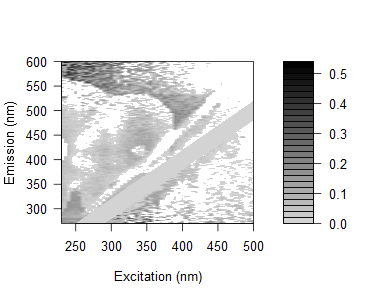

The file beside this chart, header and first rows:
0.169541230552065, 0.164781621255501, 0.139023983917868, 0.170721629633702, 0.173926291016721, 0.149570564429165, 0.149307963203615, 0.192720528135906, 0.165841775557931, 0.118488022355904, 0.127721802472583, 0.104165819759022, 0.0837493822247038, 0.102225770598802, 0.0709013499570473, 0.110916711740383, 0.335898932925409, 0.377615167675637, 0.3915261251968, 0.395331427375326, 0.241033102570923, 0.125772481190472, 0.317375384716437, 0.310953064200912
0.1693, 0.1613, 0.1582, 0.2016, 0.1314, 0.1627, 0.1427, 0.1387, 0.1479, 0.1208, 0.1116, 0.09933, 0.09207, 0.07318, 0.08746, 0.1179, 0.0769, 0.06038, 0.322, -0.03307, -0.3444, 0.3126, 0.305, 0.3824
0.1679, 0.1497, 0.1437, 0.1474, 0.1211, 0.1231, 0.1323, 0.1437, 0.1578, 0.1311, 0.1366, 0.09361, 0.08668, 0.09798, 0.05147, 0.07414, 0.09463, 0.06271, 0.08057, -0.03191, 0.07715, 0.03033, -0.2682, 0.2766
0.1727, 0.1451, 0.1203, 0.08851, 0.1197, 0.1966, 0.1124, 0.1611, 0.1495, 0.06367, 0.1313, 0.09982, 0.08159, 0.07551, 0.07942, 0.04198, 0.07886, 0.08274, -0.01306, 0.2584, 0.2266, 0.02991, 0.03387, 0.08115
0.1424, 0.1576, 0.1433, 0.1399, 0.1503, 0.1487, 0.1505, 0.1488, 0.1378, 0.1458, 0.1249, 0.1191, 0.09578, 0.07893, 0.08277, 0.2265, 0.0837, 0.0873, 0.0365, 0.02755, -0.005577, 0.2489, -0.01889, 0.221
0.163, 0.1686, 0.1456, 0.1464, 0.1445, 0.1457, 0.1595, 0.1556, 0.1635, 0.1616, 0.1292, 0.1434, 0.1208, 0.1025, 0.1148, 0.07402, 0.3585, 0.1104, 0.05378, 0.2927, 0.3099, 0.0368, 0.07676, 0.0218
0.1171, 0.1048, 0.1009, 0.1159, 0.09048, 0.09212, 0.1005, 0.1172, 0.1498, 0.1234, 0.09728, 0.09735, 0.09294, 0.06392, 0.07608, 0.03699, 0.07699, 0.01548, 0.01986, 0.3086, -0.2515, 0.08118, 0.004504, 0.2646
0.09389, 0.09667, 0.102, 0.09453, 0.08744, 0.09565, 0.06909, 0.08948, 0.1088, 0.1061, 0.06812, 0.0852, 0.07732, 0.03247, 0.05286, 0.03293, 0.04415, 0.01607, 0.03298, 0.03633, -0.03217, 0.2237, 0.02365, 0.2152
0.1174, 0.1084, 0.1085, 0.08433, 0.0942, 0.08926, 0.05078, 0.1057, 0.1576, 0.1317, 0.06975, -0.01261, 0.06272, 0.02389, 0.04368, 0.04017, 0.3213, 0.04724, 0.2629, 0.01109, -0.2572, 0.2563, 0.07248, -0.212
0.1445, 0.1303, 0.1035, 0.1046, 0.1142, 0.1135, 0.064, 0.01771, 0.1572, 0.1483, 0.1149, 0.1036, 0.08819, 0.07612, 0.07307, 0.05411, 0.03207, 0.05407, 0.05047, 0.08463, 0.02231, 0.1482, 0.03492, 0.2229
0.1274, 0.127, 0.0809, 0.1139, 0.131, 0.1145, -0.007246, 0.04946, 0.1304, 0.1375, 0.09766, 0.0612, -0.02065, -0.01293, 0.01616, 0.02798, 0.008275, 0.005855, -0.01188, 0.039, 0.2192, 0.2718, 0.01272, -0.002906
0.1458, 0.13, 0.1245, 0.1155, 0.1302, 0.1161, 0.08221, 0.03423, -0.01097, 0.1401, 0.09246, -0.02663, 0.06693, 0.04137, 0.01498, 0.02649, 0.04469, 0.012, 0.2663, 0.03729, 0.00611, 0.02593, 0.2141, -0.2041
0.02483, 0.134, 0.1191, 0.118, 0.1098, 0.111, 0.1249, 0.02406, -0.02564, 0.02014, 0.1357, 0.05981, 0.04289, 0.06648, 0.04577, 0.03143, 0.04218, 0.01813, 0.03702, 0.03358, 0.1044, 0.03037, 0.029, -0.01027
0.02773, 0.1739, 0.137, 0.1265, 0.1402, 0.143, 0.1295, -0.005167, 0.03844, -0.001141, 0.1336, 0.09034, -0.01957, -0.03179, 0.03488, 0.02411, 0.04134, 0.01795, 0.04894, 0.02059, 0.2233, 0.02977, 0.003892, 0.1784
0.03797, 0.1355, 0.1498, 0.1132, 0.1265, 0.1276, 0.1533, -0.01768, 0.04199, 0.0005613, 0.01418, 0.09816, 0.06132, 0.06191, 0.05764, 0.02621, 0.03943, 0.04287, 0.02616, 0.01936, 0.04823, 0.2139, 0.1942, 0.001762
0.04695, 0.1641, 0.1569, 0.1468, 0.1253, 0.1624, 0.1496, 0.00279, 0.02752, -0.01135, -0.0003754, 0.1112, 0.06434, 0.01229, -0.03366, -0.03412, 0.006125, 0.01565, 0.03301, 0.0241, 0.01585, 0.02704, 0.2005, 0.1845
0.06029, 0.02406, 0.1671, 0.1504, 0.1496, 0.1452, 0.1666, 0.03861, 0.005852, 0.03673, 0.023, 0.1215, 0.06637, -0.03257, -0.03347, 0.04167, 0.01768, 0.03946, 0.0251, 0.009685, 0.04965, 0.03139, 0.1503, 0.03038
0.05137, 0.03932, 0.1504, 0.1408, 0.1596, 0.1618, 0.03369, 0.02102, -0.0107, 0.03385, -0.01757, 0.1186, 0.07747, 0.03507, 0.04285, -0.06058, 0.01725, 0.02033, 0.02394, 0.02746, 0.04191, 0.01882, 0.001591, 0.1859
0.06398, 0.03601, 0.1908, 0.1713, 0.1471, 0.157, 0.03226, 0.01859, 0.02722, 0.02717, -0.009512, 0.1211, 0.09514, 0.05346, -0.02627, -0.0283, 0.02204, 0.01362, 0.01177, 0.02635, 0.03517, 0.01744, 0.0174, 0.1067
0.03158, 0.03459, 0.1558, 0.1375, 0.1367, 0.1325, 0.036, 0.04281, 0.01121, -0.02018, 0.008343, -0.02414, 0.08629, 0.05, 0.01294, 0.04539, 0.0294, 0.02354, 0.02196, 0.02007, 0.02881, 0.01207, 0.02641, -0.0003575
0.0721, 0.0456, 0.1624, 0.1413, 0.1649, 0.1547, 0.04584, 0.0144, 0.02879, -0.003261, 0.03925, -0.02991, 0.1081, 0.07894, 0.02074, 0.02757, -0.04103, -0.01625, 0.02056, 0.02394, 0.02736, 0.02607, 0.01005, 0.01967
0.06387, 0.01849, 0.1775, 0.1375, 0.1401, 0.1421, 0.02624, 0.01355, 0.02053, 0.007952, 0.02617, -0.03293, 0.1059, 0.07585, 0.03733, 0.05335, -0.05216, 0.02982, 0.01371, 0.02355, 0.02193, 0.02072, 0.1715, -0.001824
0.05435, 0.03656, 0.1657, 0.1455, 0.1247, 0.1407, 0.02513, 0.0186, 0.01846, 0.01768, -0.01744, -0.00371, 0.06846, 0.0847, 0.04764, 0.01911, 0.03053, -0.05134, -0.06243, 0.0172, 0.01576, 0.01946, 0.003726, 0.1497
0.08198, 0.07426, 0.0374, 0.1686, 0.1679, 0.15, 0.002333, 0.03738, 0.03695, 0.02354, -0.005438, 0.02778, -0.04221, 0.1126, 0.06513, 0.02311, 0.01675, -0.04435, 0.02585, 0.01225, 0.02042, 0.01886, 0.01878, 0.01802
0.0742, 0.04975, 0.02373, 0.166, 0.1516, 0.1296, 0.03129, 0.04754, 0.03018, 0.01714, 0.005129, 0.02677, -0.04568, 0.1039, 0.07396, 0.03272, 0.02908, -0.066, -0.05463, 0.01675, 0.01509, 0.01403, 0.01315, 0.01275
0.07791, 0.06506, 0.02853, 0.1612, 0.1549, 0.1764, 0.02273, 0.04986, 0.02739, 0.04263, 0.02447, 0.009956, 0.02268, 0.06042, 0.09877, 0.03695, 0.01937, 0.02533, -0.04376, -0.02845, 0.02374, 0.02262, 0.02174, 0.02147
0.06371, 0.03626, -0.01028, 0.1446, 0.1439, 0.1509, 0.02739, 0.04311, 0.0103, 0.02555, 0.03253, -0.02572, 0.01665, 0.04987, 0.07495, 0.04597, 0.01369, 0.02592, -0.05735, 0.01221, -0.02178, 0.01308, 0.01224, 0.01187
0.05815, 0.0471, 0.04805, 0.1555, 0.1366, 0.153, 0.02118, 0.004506, 0.02653, 0.04114, 0.02872, -0.005843, 0.02169, -0.05084, 0.08375, 0.0552, -0.03572, 0.01222, 0.01324, -0.05134, 0.02014, 0.01259, 0.01178, 0.01141
0.0686, 0.0602, -0.005312, 0.1576, 0.1547, 0.1238, 0.02055, 0.03572, 0.0084, 0.06491, 0.04238, -0.007404, -0.01538, -0.002648, 0.04382, 0.07449, -0.02098, 0.0262, -0.022, -0.04103, 0.01482, -0.0006554, 0.01568, 0.006717
0.06832, 0.0639, 0.02241, 0.1545, 0.1486, -0.01683, 0.04058, 0.04695, 0.01563, 0.06003, 0.08758, 0.01292, -0.0223, 0.02858, 0.03357, 0.07338, 0.04535, -0.02619, 0.03041, -0.05441, -0.0635, 0.01206, 0.0152, 0.006395
0.07689, 0.06009, -0.0006694, 0.1325, 0.1437, 0.1432, 0.05303, 0.01868, 0.04446, 0.09336, 0.04666, 0.07162, -0.004659, 0.02666, -0.05176, 0.08127, 0.07802, 0.01462, 0.04115, 0.03652, -0.01837, -0.0325, 0.02304, 0.02286
0.06409, 0.05734, 0.01013, 0.1388, 0.1113, 0.1166, 0.04968, 0.04902, 0.04926, 0.05264, 0.07593, 0.07086, -0.009596, -0.01699, -0.004979, 0.03846, 0.08967, -0.02532, -0.04324, -0.05836, -0.03955, 0.01688, -0.03412, 0.009977
0.06633, 0.06474, -0.006049, 0.146, 0.1531, 0.129, -0.01496, -0.005527, 0.01164, 0.04452, 0.07105, 0.04396, 0.00734, -0.04913, -0.006181, 0.01882, 0.07859, 0.0226, 0.04631, 0.01203, 0.01714, -0.06522, 0.01941, 0.02182
0.06377, 0.06558, 0.0006427, 0.003236, 0.1378, 0.04021, 0.04099, 0.04042, 0.06478, 0.03553, 0.03229, 0.02965, 0.03583, -0.04563, -0.0008801, 0.02899, 0.05675, 0.06184, 0.02097, 0.01598, -0.008314, -0.02613, 0.02334, -0.03861
0.07921, 0.07499, 0.02624, 0.01249, 0.01503, 0.02996, 0.06581, 0.06038, 0.04777, 0.06944, 0.06705, 0.06808, 0.03735, -0.02656, -0.03365, -0.02161, 0.05654, 0.09539, 0.04628, 0.03197, 0.04067, -0.05126, -0.05602, 0.03048
0.08461, 0.07245, 0.009586, 0.03717, 0.133, -0.009842, 0.04409, 0.06703, 0.01585, 0.03725, 0.05871, 0.07406, 0.05232, -0.01407, -0.06386, 0.006352, 0.03874, 0.0732, 0.0693, 0.03488, 0.03025, 0.03053, -0.02227, -0.01059
0.06485, 0.06202, 0.02053, -0.01374, 0.0235, -0.01349, 0.02565, 0.04821, 0.05296, 0.04246, 0.05068, 0.08344, 0.05587, 0.01224, 0.05079, -0.007086, 0.02126, 0.0679, 0.06452, 0.0346, 0.0139, -0.05395, -0.03756, 0.01809
0.06134, 0.04866, 0.009087, -0.001947, -0.01484, 0.02202, 0.05084, 0.03666, 0.0693, 0.05427, 0.05289, 0.07211, 0.0288, -0.002357, 0.06213, -0.05219, -0.06961, 0.03839, 0.04339, 0.02565, 0.02421, 0.01715, 0.02505, -0.0305
0.06241, 0.05421, -0.0001088, -0.02417, -0.004136, 0.01426, 0.04621, 0.02326, 0.01851, 0.04825, 0.04327, 0.05737, 0.05008, 0.03742, 0.07815, -0.0788, -0.008275, 0.02674, 0.07831, 0.03324, 0.0203, 0.01256, -0.005406, -0.02173
0.04585, 0.04233, 0.01123, -0.01523, -0.02336, 0.02465, 0.03206, 0.008018, 0.04794, 0.01664, 0.05455, 0.05627, 0.04862, 0.02286, 0.09274, 0.03719, -0.01195, 0.01863, 0.06546, 0.02883, 0.01229, 0.03349, 0.0201, -0.05258
0.05873, 0.037, 0.01078, -0.01946, -0.01805, -0.0285, 0.03849, 0.02502, 0.02906, 0.0541, 0.03613, 0.0681, 0.0223, 0.0223, 0.1278, 0.0447, -0.03343, -0.04974, 0.03825, 0.05054, 0.04834, 0.02212, 0.02586, 0.01268
0.05725, 0.04019, 0.0349, 0.001532, 0.02238, 0.003698, 0.01342, 0.05123, 0.05486, 0.04513, 0.06907, 0.02521, 0.03068, 0.03498, 0.01579, 0.06361, -0.07413, 0.003189, 0.02284, 0.07847, 0.04069, 0.03928, 0.01819, -0.07006
0.05076, 0.03827, 0.02901, -0.003655, -0.01217, -0.02228, 0.04994, 0.02433, 0.05368, 0.0383, 0.04291, 0.04059, 0.0379, 0.01801, 0.01574, 0.1126, -0.07399, -0.001112, -0.0781, 0.05227, 0.05376, 0.03838, 0.02061, 0.01425
0.05075, 0.02928, 0.02019, 0.004395, -0.01285, -0.01458, -0.004555, 0.03073, 0.03982, 0.03125, 0.07381, 0.04375, 0.06029, 0.02109, 0.01501, -0.005187, 0.04759, -0.0429, -0.05046, 0.04488, 0.07357, 0.05151, 0.02371, 0.02067
0.04885, 0.03272, 0.0278, 0.008953, -0.0007285, 0.01994, 0.004169, -0.007037, 0.03449, 0.04985, 0.06038, 0.07072, 0.02833, 0.04058, 0.01812, -0.001798, 0.0578, -0.07387, -0.008954, 0.03045, 0.05545, 0.05747, 0.03335, 0.02002
0.05704, 0.04195, 0.02735, 0.0244, 0.03463, -0.009017, 0.04818, 0.02634, 0.0306, 0.06031, 0.05954, 0.03036, 0.05126, 0.01696, 0.02641, 0.02517, -0.03143, -0.06618, -0.005467, -0.07378, 0.04853, 0.06364, 0.04977, 0.0265
0.05124, 0.04121, 0.03706, 0.02391, 0.02296, 0.007388, 0.02299, -0.0004217, 0.0446, 0.05064, 0.06247, 0.04078, 0.03874, 0.01624, 0.02526, 0.01676, 0.008404, -0.05932, -0.03393, -0.06232, 0.04776, 0.05301, 0.05866, 0.03947
0.05544, 0.02813, 0.03582, 0.02359, 0.01628, 0.01317, 0.01092, -0.003157, 0.01688, 0.04677, 0.04521, 0.04871, 0.03909, 0.04224, 0.02164, 0.02049, 0.008572, -0.04135, -0.06634, -0.01281, 0.03106, 0.08435, 0.06118, 0.03557
0.04995, 0.04014, 0.03144, 0.01936, 0.01666, 0.01677, 0.03204, -0.01493, 0.03584, 0.03278, 0.03342, 0.05844, 0.05011, 0.03845, 0.0362, 0.02412, 0.005156, -0.01322, -0.0733, -0.009342, -0.08064, 0.06484, 0.06402, 0.04508
0.04173, 0.03582, 0.02721, 0.03121, 0.02923, 0.01399, 0.03939, 0.003768, 0.04197, 0.0372, 0.02236, 0.04392, 0.02713, 0.04241, 0.02174, 0.02384, 0.02254, -0.01714, -0.05667, -0.006146, -0.05621, 0.05792, 0.04753, 0.0732
0.0498, 0.03925, 0.03525, 0.03605, 0.02444, 0.008686, 0.01477, 0.04519, 0.01012, 0.0321, 0.03271, 0.03573, 0.05932, 0.03155, 0.03224, 0.005563, -0.002302, 0.01402, -0.04971, -0.0502, -0.01308, -0.06674, 0.0599, 0.06348
0.04824, 0.04327, 0.03924, 0.03622, 0.04485, 0.01348, 0.04231, 0.02626, 0.01096, 0.01739, 0.05513, 0.03244, 0.03845, 0.05041, 0.04732, 0.02739, 0.02918, 0.007302, -0.04944, -0.06698, -0.003375, -0.07562, 0.001364, 0.07547
0.05995, 0.03994, 0.03963, 0.04404, 0.03765, 0.01333, 0.05133, 0.01036, 0.006563, 0.009879, 0.0297, 0.02854, 0.04892, 0.07236, 0.05784, 0.03183, 0.03318, 0.01466, 0.01989, -0.05725, -0.003205, -0.03564, -0.04109, 0.00161
0.05287, 0.04782, 0.04744, 0.03994, 0.04101, 0.01313, 0.01352, -0.0247, 0.04732, -0.01729, 0.04342, 0.05026, 0.0632, 0.03935, 0.04338, 0.03155, 0.05046, 0.03495, 0.01993, -0.03787, -0.02586, -0.003688, -0.05617, 0.001541
0.06072, 0.05565, 0.04705, 0.04328, 0.04131, 0.01728, 0.03576, 0.02817, 0.02004, -0.002291, 0.06467, 0.03556, 0.05564, 0.0506, 0.04809, 0.05551, 0.04048, 0.05578, 0.01399, -0.005183, -0.02584, 0.0057, -0.05529, 0.01411
0.05659, 0.05524, 0.0511, 0.04361, 0.03234, 0.02448, -0.006013, 0.02796, -0.0001244, -0.002855, 0.04681, 0.04955, 0.0521, 0.08593, 0.0582, 0.05201, 0.04385, 0.06581, 0.03971, 0.0009978, -0.02982, 0.005738, -0.01031, -0.03163
0.0562, 0.05117, 0.04706, 0.03532, 0.03208, 0.006503, -0.01036, 0.01295, 0.03804, 0.01149, 0.02254, 0.03857, 0.07294, 0.08162, 0.06822, 0.05828, 0.06399, 0.04831, 0.02117, 0.02367, 0.004658, -0.003431, -0.01003, -0.03106
0.06395, 0.05446, 0.046, 0.0466, 0.01468, -0.005241, 0.01055, 0.008565, -0.01752, 0.02569, 0.007715, 0.06343, 0.09044, 0.07042, 0.04941, 0.05794, 0.05642, 0.05409, 0.04981, 0.03335, 0.01078, -0.009881, 0.0112, -0.02063
0.07907, 0.05862, 0.04577, 0.04209, 0.009077, -0.002196, 0.01783, -0.01775, -0.01799, 0.01484, 0.01473, 0.03733, 0.07919, 0.0525, 0.07722, 0.05401, 0.04925, 0.03825, 0.04325, 0.07944, 0.01675, 0.001922, 0.01426, -0.001322
0.06406, 0.04289, 0.04613, 0.02178, -0.003187, -0.009564, -0.01218, -0.02507, 0.007367, 0.003557, 0.003588, 0.06864, 0.04073, 0.06562, 0.02526, 0.02633, 0.05585, 0.06396, 0.03688, 0.07576, 0.06827, 0.01985, -0.004064, -0.01046
0.06645, 0.05423, 0.04084, 0.008257, -0.02312, -0.018, 0.01276, -0.02608, -0.01125, -0.0005061, 0.04209, 0.04967, 0.06409, 0.08551, 0.04123, 0.01604, 0.05223, -0.001644, 0.01448, 0.08166, 0.07389, 0.01954, 0.001813, -0.004172
... 105 more rows
